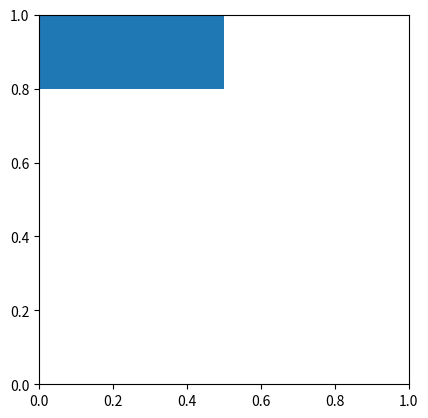

Reproduce this figure in Python.
import matplotlib.pyplot as plt
import matplotlib.patches as patches

fig1 = plt.figure()
ax1 = fig1.add_subplot(111, aspect='equal')
ax1.add_patch(
    patches.Rectangle(
        (0, 0.8),   # (x,y)
        0.5,          # width
        0.5,          # height
    )
)
plt.show()